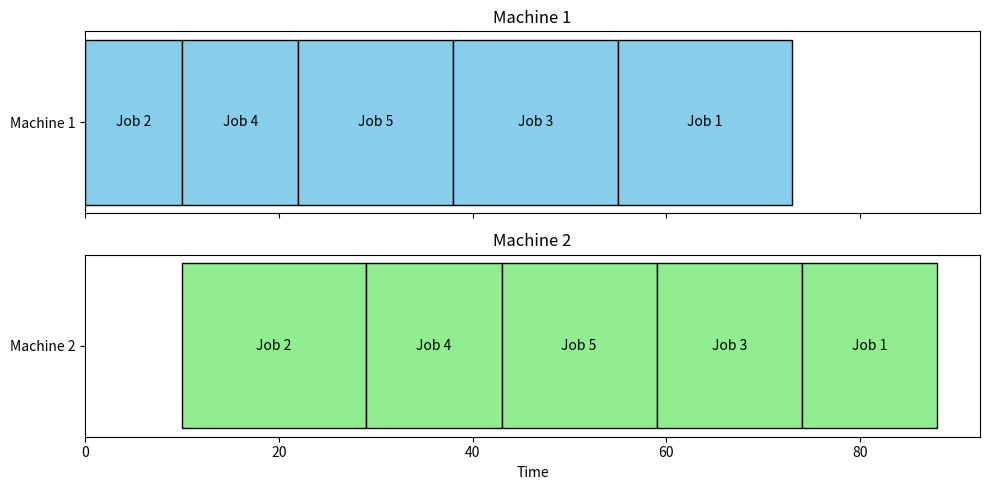

Write the Python code that produced this figure. (Note: this script raises an exception after producing the figure.)
# -*- coding: utf-8 -*-

"""
Created on Mon Jun  3 19:43:03 2024

@author: Long CHEN
"""

import matplotlib.pyplot as plt

def johnson_algorithm(machine1Times, machine2Times, plot=True):
    
    """ 
    通过约翰逊算法计算双机台流水车间问题的最优序列和makespan
    
    :param plot: 是否绘制甘特图，默认不绘制
    :return order: 最优序列(不能保证全局最优)
    :return makespan: 最优序列的makespan
    
    """
    
    #%% 1 通过Johnson Algorithm计算最优序列
    
    if len(machine1Times) != len(machine2Times):
        raise ValueError("The number of machines is not match!")
    
    jobs = list(range(len(machine1Times)))
    order = [None] * len(jobs)
    
    front_index = 0
    back_index = len(jobs) - 1
    
    while jobs:
        # 找到最小的元素
        min_job = min(jobs, key=lambda x: min(machine1Times[x], machine2Times[x]))
        
        if machine1Times[min_job] < machine2Times[min_job]:
            order[front_index] = min_job
            front_index += 1
        else:
            order[back_index] = min_job
            back_index -= 1
        
        jobs.remove(min_job)
    
    #%% 2 计算makespan
    
    num_jobs = len(order)
    
    start_time_machine1 = [0] * num_jobs
    end_time_machine1 = [0] * num_jobs
    start_time_machine2 = [0] * num_jobs
    end_time_machine2 = [0] * num_jobs
    
    # 计算机台1的开始和结束时间
    for i, job in enumerate(order):   # 使用enumerate来遍历order列表
        if i == 0:
            start_time_machine1[i] = 0
        else:
            start_time_machine1[i] = end_time_machine1[i - 1]
        end_time_machine1[i] = start_time_machine1[i] + machine1Times[job]
    
    # 计算机台2的开始和结束时间
    for i, job in enumerate(order):
        if i == 0:
            start_time_machine2[i] = end_time_machine1[i]
        else:
            start_time_machine2[i] = max(end_time_machine1[i], end_time_machine2[i - 1])
        end_time_machine2[i] = start_time_machine2[i] + machine2Times[job]
    
    makespan = end_time_machine2[-1]
    
    #%% 3 绘制甘特图
    
    order = [x + 1 for x in order]
    
    if plot:
        fig, ax = plt.subplots(2, 1, sharex=True, figsize=(10, 5))
        
        for i, job in enumerate(order):
            ax[0].barh(1, end_time_machine1[i] - start_time_machine1[i], left=start_time_machine1[i], edgecolor='black', align='center', color='skyblue')
            ax[0].text((start_time_machine1[i] + end_time_machine1[i]) / 2, 1, f'Job {job}', ha='center', va='center', color='black')
            
            ax[1].barh(1, end_time_machine2[i] - start_time_machine2[i], left=start_time_machine2[i], edgecolor='black', align='center', color='lightgreen')
            ax[1].text((start_time_machine2[i] + end_time_machine2[i]) / 2, 1, f'Job {job}', ha='center', va='center', color='black')
        
        ax[0].set_title('Machine 1')
        ax[1].set_title('Machine 2')
        ax[1].set_xlabel('Time')
        ax[0].set_yticks([1])
        ax[1].set_yticks([1])
        ax[0].set_yticklabels(['Machine 1'])
        ax[1].set_yticklabels(['Machine 2'])
        
        plt.tight_layout()
        plt.show()
    
    #%% 4 整理输出结果
    
    job_sequence =  ' -> '.join([f'job{x}' for x in order])
    
    return job_sequence, makespan, order

# 示例输入
machine1Times = [18, 10, 17, 12, 16]
machine2Times = [14, 19, 15, 14, 16]

# 调用函数
optimal_order, min_makespan = johnson_algorithm(machine1Times, machine2Times)

print("最优加工次序:", optimal_order)
print("最小makespan:", min_makespan)